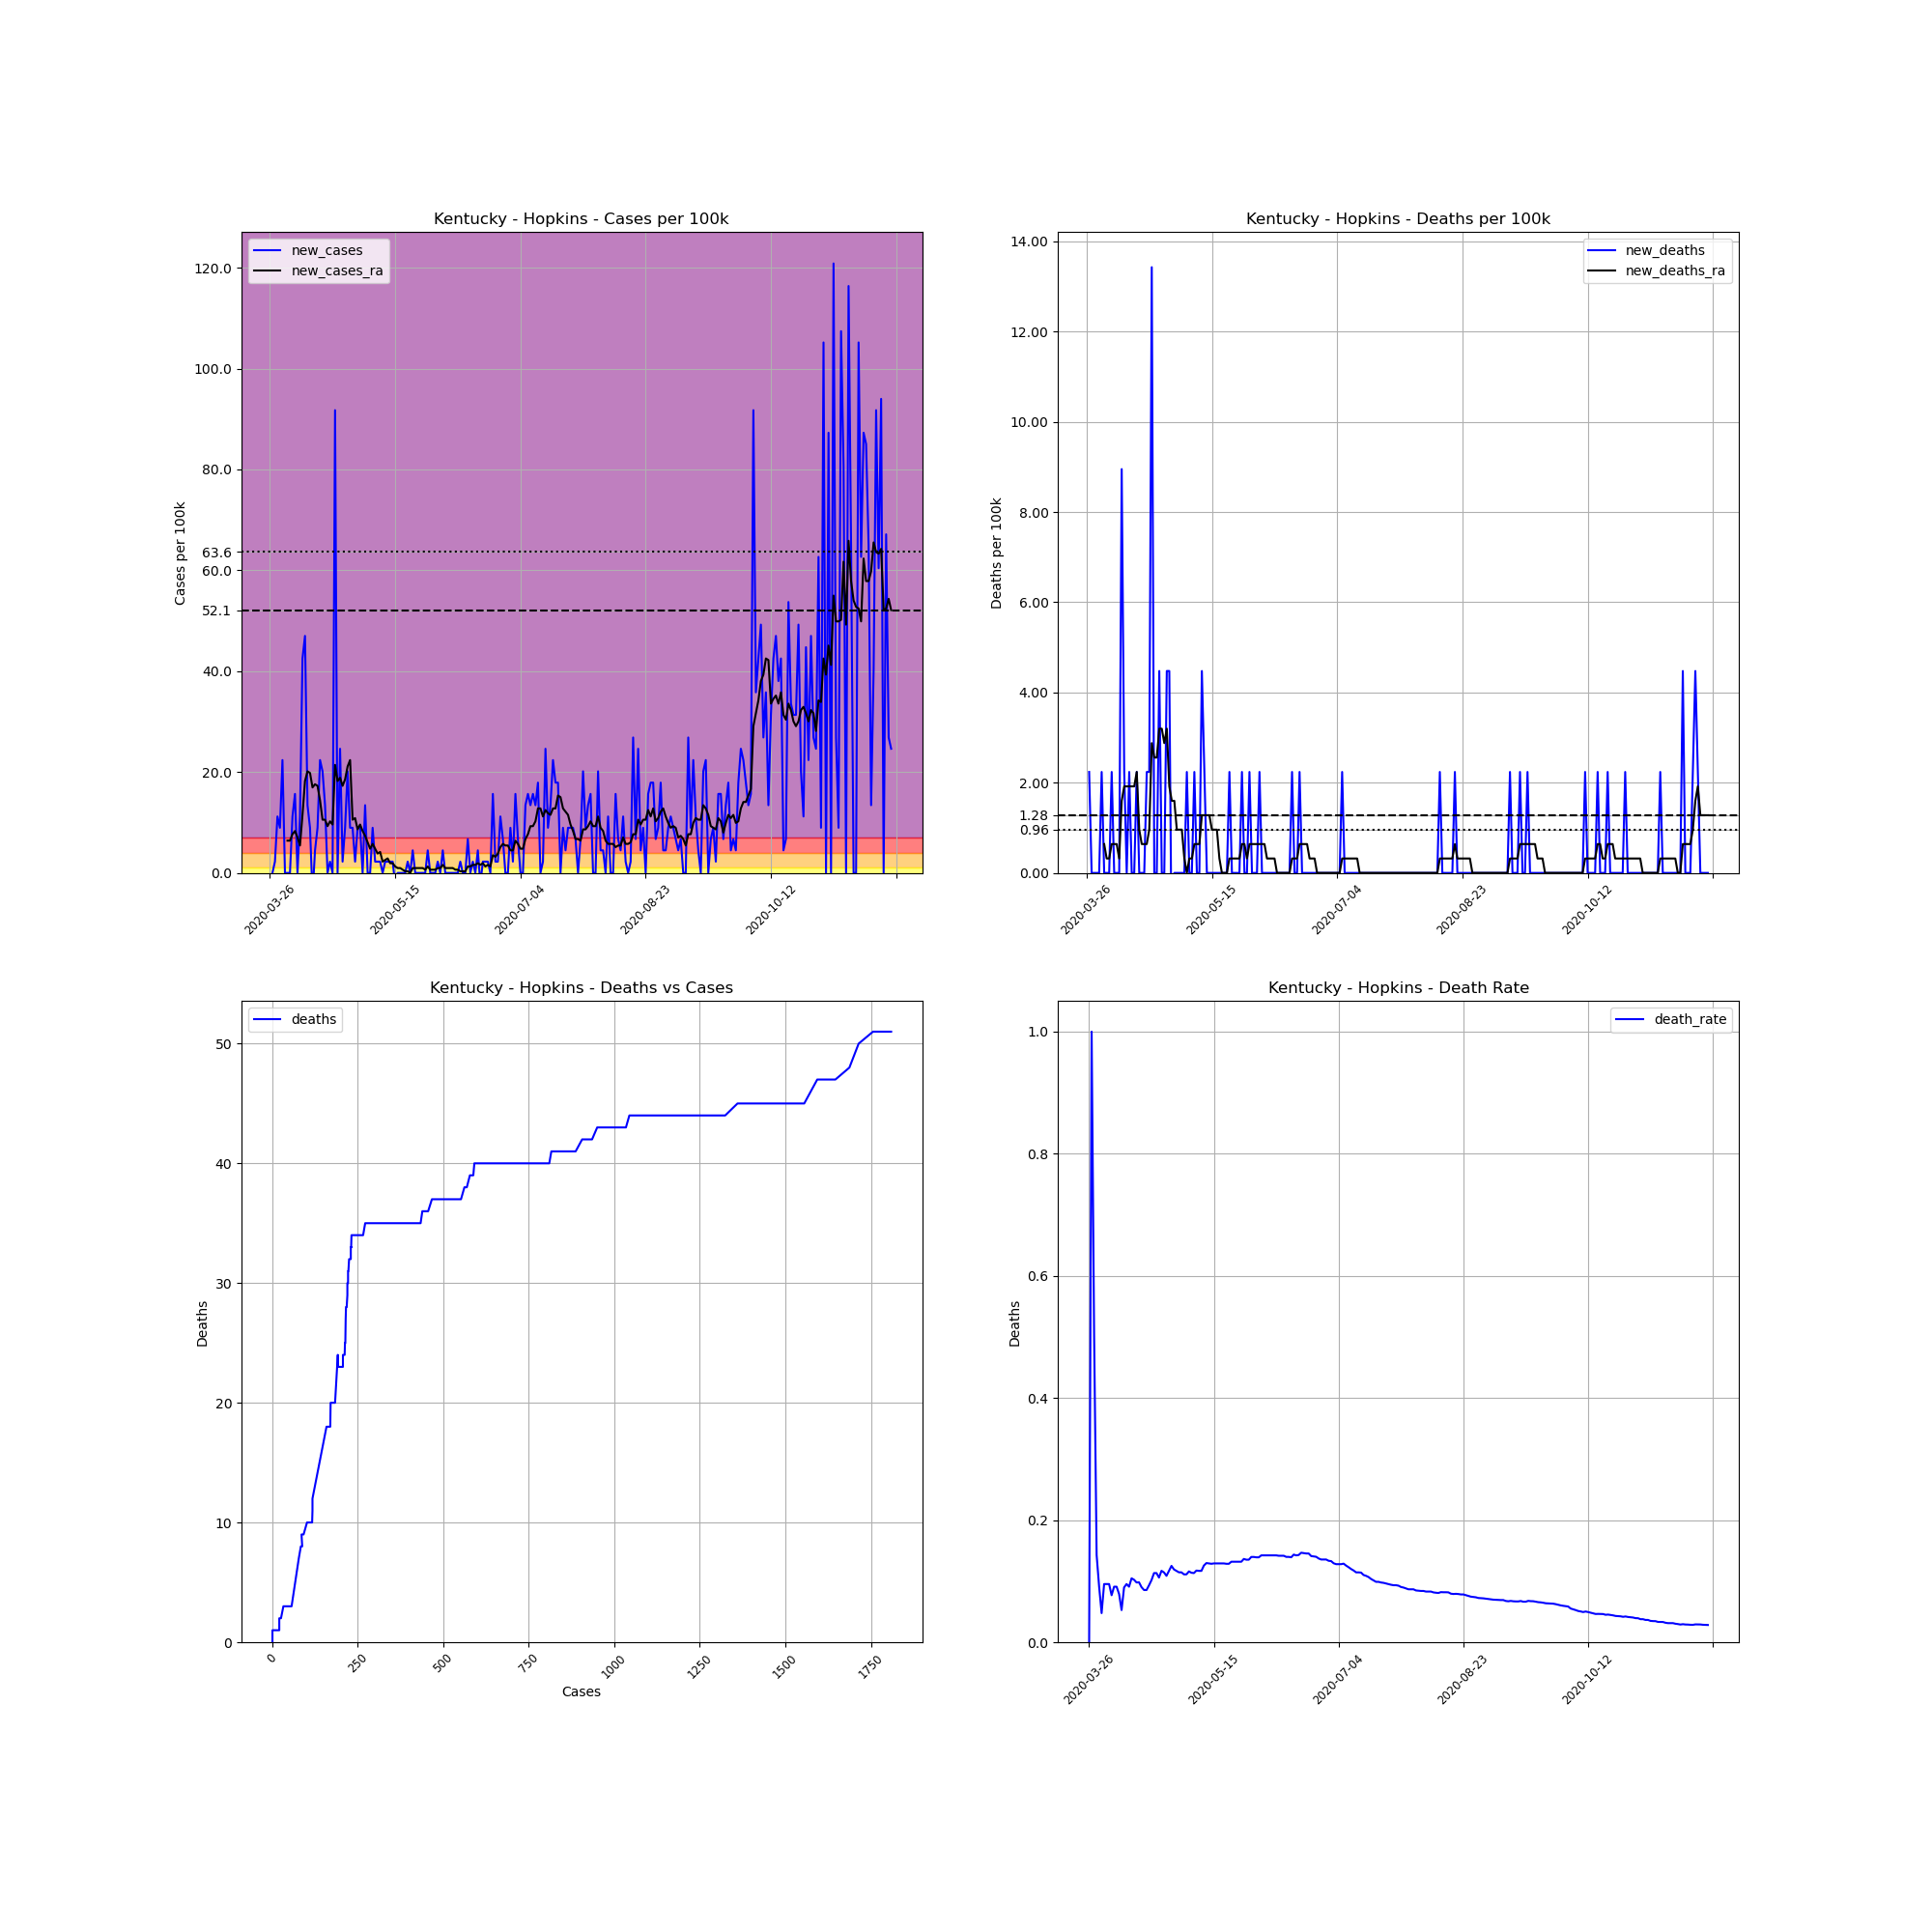

Data behind this chart, as committed beside it:
, date, county, state, fips, cases, deaths, COUNTY, STNAME, CTYNAME, POPESTIMATE2019, cases_per_100k, deaths_per_100k, death_rate, new_cases, new_deaths, new_cases_ra, new_deaths_ra
396604, 2020-03-26, Hopkins, Kentucky, 21107, 1, 0.0, 107, Kentucky, Hopkins, 44686, 2.238, 0.0, 0.0, , , , 
396605, 2020-03-27, Hopkins, Kentucky, 21107, 1, 1.0, 107, Kentucky, Hopkins, 44686, 2.238, 2.238, 1.0, 0.0, 2.238, , 
396606, 2020-03-28, Hopkins, Kentucky, 21107, 2, 1.0, 107, Kentucky, Hopkins, 44686, 4.476, 2.238, 0.5, 2.238, 0.0, , 
396607, 2020-03-29, Hopkins, Kentucky, 21107, 7, 1.0, 107, Kentucky, Hopkins, 44686, 15.66, 2.238, 0.1429, 11.19, 0.0, , 
396608, 2020-03-30, Hopkins, Kentucky, 21107, 11, 1.0, 107, Kentucky, Hopkins, 44686, 24.62, 2.238, 0.09091, 8.951, 0.0, , 
396609, 2020-03-31, Hopkins, Kentucky, 21107, 21, 1.0, 107, Kentucky, Hopkins, 44686, 46.99, 2.238, 0.04762, 22.38, 0.0, , 
396610, 2020-04-01, Hopkins, Kentucky, 21107, 21, 2.0, 107, Kentucky, Hopkins, 44686, 46.99, 4.476, 0.09524, 0.0, 2.238, , 
396611, 2020-04-02, Hopkins, Kentucky, 21107, 21, 2.0, 107, Kentucky, Hopkins, 44686, 46.99, 4.476, 0.09524, 0.0, 0.0, 6.394, 0.6394
396612, 2020-04-03, Hopkins, Kentucky, 21107, 21, 2.0, 107, Kentucky, Hopkins, 44686, 46.99, 4.476, 0.09524, 0.0, 0.0, 6.394, 0.3197
396613, 2020-04-04, Hopkins, Kentucky, 21107, 26, 2.0, 107, Kentucky, Hopkins, 44686, 58.18, 4.476, 0.07692, 11.19, 0.0, 7.673, 0.3197
396614, 2020-04-05, Hopkins, Kentucky, 21107, 33, 3.0, 107, Kentucky, Hopkins, 44686, 73.85, 6.714, 0.09091, 15.66, 2.238, 8.312, 0.6394
396615, 2020-04-06, Hopkins, Kentucky, 21107, 33, 3.0, 107, Kentucky, Hopkins, 44686, 73.85, 6.714, 0.09091, 0.0, 0.0, 7.033, 0.6394
396616, 2020-04-07, Hopkins, Kentucky, 21107, 38, 3.0, 107, Kentucky, Hopkins, 44686, 85.04, 6.714, 0.07895, 11.19, 0.0, 5.435, 0.6394
396617, 2020-04-08, Hopkins, Kentucky, 21107, 57, 3.0, 107, Kentucky, Hopkins, 44686, 127.6, 6.714, 0.05263, 42.52, 0.0, 11.51, 0.3197
396618, 2020-04-09, Hopkins, Kentucky, 21107, 78, 7.0, 107, Kentucky, Hopkins, 44686, 174.6, 15.66, 0.08974, 46.99, 8.951, 18.22, 1.598
396619, 2020-04-10, Hopkins, Kentucky, 21107, 84, 8.0, 107, Kentucky, Hopkins, 44686, 188, 17.9, 0.09524, 13.43, 2.238, 20.14, 1.918
396620, 2020-04-11, Hopkins, Kentucky, 21107, 88, 8.0, 107, Kentucky, Hopkins, 44686, 196.9, 17.9, 0.09091, 8.951, 0.0, 19.82, 1.918
396621, 2020-04-12, Hopkins, Kentucky, 21107, 86, 9.0, 107, Kentucky, Hopkins, 44686, 192.5, 20.14, 0.1047, -4.476, 2.238, 16.94, 1.918
396622, 2020-04-13, Hopkins, Kentucky, 21107, 88, 9.0, 107, Kentucky, Hopkins, 44686, 196.9, 20.14, 0.1023, 4.476, 0.0, 17.58, 1.918
396623, 2020-04-14, Hopkins, Kentucky, 21107, 92, 9.0, 107, Kentucky, Hopkins, 44686, 205.9, 20.14, 0.09783, 8.951, 0.0, 17.26, 1.918
396624, 2020-04-15, Hopkins, Kentucky, 21107, 102, 10.0, 107, Kentucky, Hopkins, 44686, 228.3, 22.38, 0.09804, 22.38, 2.238, 14.39, 2.238
396625, 2020-04-16, Hopkins, Kentucky, 21107, 111, 10.0, 107, Kentucky, Hopkins, 44686, 248.4, 22.38, 0.09009, 20.14, 0.0, 10.55, 0.9591
396626, 2020-04-17, Hopkins, Kentucky, 21107, 117, 10.0, 107, Kentucky, Hopkins, 44686, 261.8, 22.38, 0.08547, 13.43, 0.0, 10.55, 0.6394
396627, 2020-04-18, Hopkins, Kentucky, 21107, 117, 10.0, 107, Kentucky, Hopkins, 44686, 261.8, 22.38, 0.08547, 0.0, 0.0, 9.271, 0.6394
396628, 2020-04-19, Hopkins, Kentucky, 21107, 118, 11.0, 107, Kentucky, Hopkins, 44686, 264.1, 24.62, 0.09322, 2.238, 2.238, 10.23, 0.6394
396629, 2020-04-20, Hopkins, Kentucky, 21107, 118, 12.0, 107, Kentucky, Hopkins, 44686, 264.1, 26.85, 0.1017, 0.0, 2.238, 9.591, 0.9591
396630, 2020-04-21, Hopkins, Kentucky, 21107, 159, 18.0, 107, Kentucky, Hopkins, 44686, 355.8, 40.28, 0.1132, 91.75, 13.43, 21.42, 2.877
396631, 2020-04-22, Hopkins, Kentucky, 21107, 159, 18.0, 107, Kentucky, Hopkins, 44686, 355.8, 40.28, 0.1132, 0.0, 0.0, 18.22, 2.558
396632, 2020-04-23, Hopkins, Kentucky, 21107, 170, 18.0, 107, Kentucky, Hopkins, 44686, 380.4, 40.28, 0.1059, 24.62, 0.0, 18.86, 2.558
396633, 2020-04-24, Hopkins, Kentucky, 21107, 171, 20.0, 107, Kentucky, Hopkins, 44686, 382.7, 44.76, 0.117, 2.238, 4.476, 17.26, 3.197
396634, 2020-04-25, Hopkins, Kentucky, 21107, 175, 20.0, 107, Kentucky, Hopkins, 44686, 391.6, 44.76, 0.1143, 8.951, 0.0, 18.54, 3.197
396635, 2020-04-26, Hopkins, Kentucky, 21107, 184, 20.0, 107, Kentucky, Hopkins, 44686, 411.8, 44.76, 0.1087, 20.14, 0.0, 21.1, 2.877
396636, 2020-04-27, Hopkins, Kentucky, 21107, 188, 22.0, 107, Kentucky, Hopkins, 44686, 420.7, 49.23, 0.117, 8.951, 4.476, 22.38, 3.197
396637, 2020-04-28, Hopkins, Kentucky, 21107, 192, 24.0, 107, Kentucky, Hopkins, 44686, 429.7, 53.71, 0.125, 8.951, 4.476, 10.55, 1.918
396638, 2020-04-29, Hopkins, Kentucky, 21107, 193, 23.0, 107, Kentucky, Hopkins, 44686, 431.9, 51.47, 0.1192, 2.238, -2.238, 10.87, 1.598
396639, 2020-04-30, Hopkins, Kentucky, 21107, 197, 23.0, 107, Kentucky, Hopkins, 44686, 440.9, 51.47, 0.1168, 8.951, 0.0, 8.632, 1.598
396640, 2020-05-01, Hopkins, Kentucky, 21107, 201, 23.0, 107, Kentucky, Hopkins, 44686, 449.8, 51.47, 0.1144, 8.951, 0.0, 9.591, 0.9591
396641, 2020-05-02, Hopkins, Kentucky, 21107, 201, 23.0, 107, Kentucky, Hopkins, 44686, 449.8, 51.47, 0.1144, 0.0, 0.0, 8.312, 0.9591
396642, 2020-05-03, Hopkins, Kentucky, 21107, 207, 23.0, 107, Kentucky, Hopkins, 44686, 463.2, 51.47, 0.1111, 13.43, 0.0, 7.353, 0.9591
396643, 2020-05-04, Hopkins, Kentucky, 21107, 207, 23.0, 107, Kentucky, Hopkins, 44686, 463.2, 51.47, 0.1111, 0.0, 0.0, 6.074, 0.3197
396644, 2020-05-05, Hopkins, Kentucky, 21107, 207, 24.0, 107, Kentucky, Hopkins, 44686, 463.2, 53.71, 0.1159, 0.0, 2.238, 4.795, 0.0
396645, 2020-05-06, Hopkins, Kentucky, 21107, 211, 24.0, 107, Kentucky, Hopkins, 44686, 472.2, 53.71, 0.1137, 8.951, 0.0, 5.754, 0.3197
396646, 2020-05-07, Hopkins, Kentucky, 21107, 212, 24.0, 107, Kentucky, Hopkins, 44686, 474.4, 53.71, 0.1132, 2.238, 0.0, 4.795, 0.3197
396647, 2020-05-08, Hopkins, Kentucky, 21107, 213, 25.0, 107, Kentucky, Hopkins, 44686, 476.7, 55.95, 0.1174, 2.238, 2.238, 3.836, 0.6394
396648, 2020-05-09, Hopkins, Kentucky, 21107, 214, 25.0, 107, Kentucky, Hopkins, 44686, 478.9, 55.95, 0.1168, 2.238, 0.0, 4.156, 0.6394
396649, 2020-05-10, Hopkins, Kentucky, 21107, 214, 25.0, 107, Kentucky, Hopkins, 44686, 478.9, 55.95, 0.1168, 0.0, 0.0, 2.238, 0.6394
396650, 2020-05-11, Hopkins, Kentucky, 21107, 215, 27.0, 107, Kentucky, Hopkins, 44686, 481.1, 60.42, 0.1256, 2.238, 4.476, 2.558, 1.279
396651, 2020-05-12, Hopkins, Kentucky, 21107, 216, 28.0, 107, Kentucky, Hopkins, 44686, 483.4, 62.66, 0.1296, 2.238, 2.238, 2.877, 1.279
396652, 2020-05-13, Hopkins, Kentucky, 21107, 217, 28.0, 107, Kentucky, Hopkins, 44686, 485.6, 62.66, 0.129, 2.238, 0.0, 1.918, 1.279
396653, 2020-05-14, Hopkins, Kentucky, 21107, 218, 28.0, 107, Kentucky, Hopkins, 44686, 487.8, 62.66, 0.1284, 2.238, 0.0, 1.918, 1.279
396654, 2020-05-15, Hopkins, Kentucky, 21107, 217, 28.0, 107, Kentucky, Hopkins, 44686, 485.6, 62.66, 0.129, -2.238, 0.0, 1.279, 0.9591
396655, 2020-05-16, Hopkins, Kentucky, 21107, 217, 28.0, 107, Kentucky, Hopkins, 44686, 485.6, 62.66, 0.129, 0.0, 0.0, 0.9591, 0.9591
396656, 2020-05-17, Hopkins, Kentucky, 21107, 217, 28.0, 107, Kentucky, Hopkins, 44686, 485.6, 62.66, 0.129, 0.0, 0.0, 0.9591, 0.9591
396657, 2020-05-18, Hopkins, Kentucky, 21107, 217, 28.0, 107, Kentucky, Hopkins, 44686, 485.6, 62.66, 0.129, 0.0, 0.0, 0.6394, 0.3197
396658, 2020-05-19, Hopkins, Kentucky, 21107, 217, 28.0, 107, Kentucky, Hopkins, 44686, 485.6, 62.66, 0.129, 0.0, 0.0, 0.3197, 0.0
396659, 2020-05-20, Hopkins, Kentucky, 21107, 218, 28.0, 107, Kentucky, Hopkins, 44686, 487.8, 62.66, 0.1284, 2.238, 0.0, 0.3197, 0.0
396660, 2020-05-21, Hopkins, Kentucky, 21107, 218, 28.0, 107, Kentucky, Hopkins, 44686, 487.8, 62.66, 0.1284, 0.0, 0.0, -4.0602442043434294e-15, 0.0
396661, 2020-05-22, Hopkins, Kentucky, 21107, 220, 29.0, 107, Kentucky, Hopkins, 44686, 492.3, 64.9, 0.1318, 4.476, 2.238, 0.9591, 0.3197
396662, 2020-05-23, Hopkins, Kentucky, 21107, 220, 29.0, 107, Kentucky, Hopkins, 44686, 492.3, 64.9, 0.1318, 0.0, 0.0, 0.9591, 0.3197
396663, 2020-05-24, Hopkins, Kentucky, 21107, 220, 29.0, 107, Kentucky, Hopkins, 44686, 492.3, 64.9, 0.1318, 0.0, 0.0, 0.9591, 0.3197
... 189 more rows
